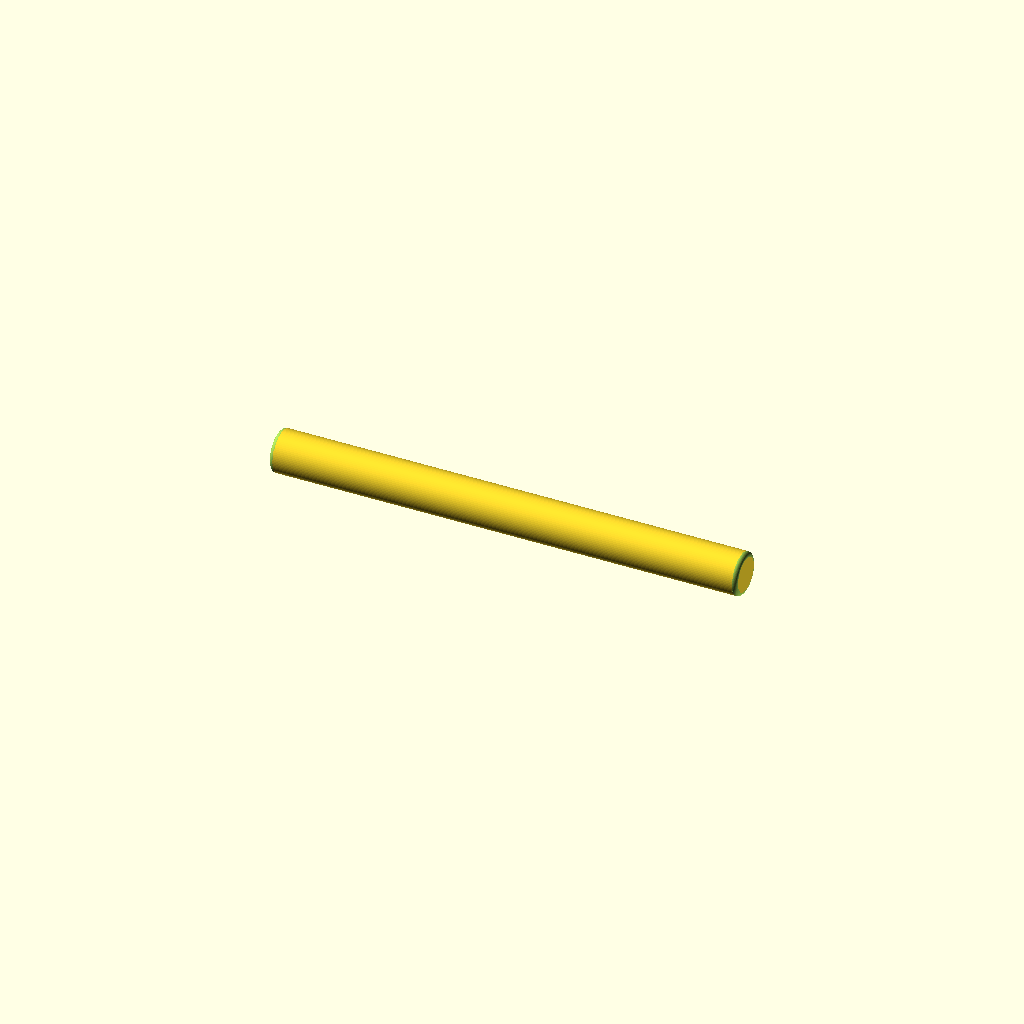
Cell 1: the model at its default parameters.
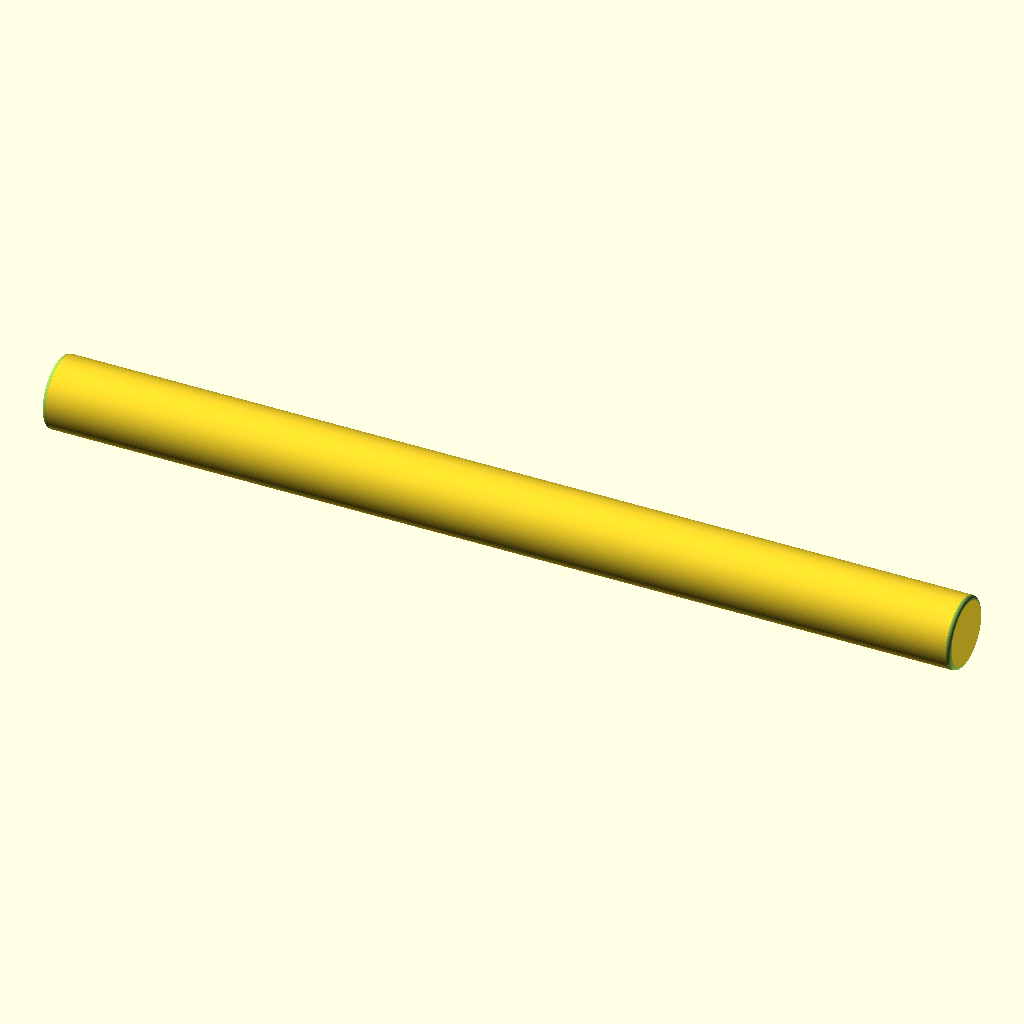
Cell 2: coilRadius = 260 (everything else at default).
All cells are drawn from one camera (rotation 55°, 0°, 25°, orthographic, colour scheme Cornfield), so only the parameter changes between them.
The OpenSCAD source (Helmholtz.scad):
// Copyright: Jetty, 2015
// License: Creative Commons:  Attribution, Non-Commercial, Share-alike: CC BY-NC-SA
// https://creativecommons.org/licenses/by-nc-sa/2.0/

// Helmholtz Coil Design for 3D Printing.  Also this shows statistics about the coil generated, including the
// amount of field generated for a given number of wraps and current.

// Note: The coil diameter  + 2 * flange height must not exceed the width  of the 3D printer bed, and
// 		 The coil radius must not exceed the depth of the 3D printer bed.

// When winding the coils, both coils are wound in the same direction and mounted in the same direction, i.e. the current
// and magentic field in both coils is in the same axis.

// This will also do the calculation to figure out the magentic field strength
// Look in the output of openscad for "Helmholtz Coil Configuration Statistics" 
// Units are predominately nanoTesla (nT), as the earths field is generally measured in nT for magnetometers, if you need Gauss:
// 		1 Guass = 100,000nanoTesla

// Earths field is approximate +/-50,000nT, therefore the coil needs to be capable of at least that if cancelling the earths fields is required
// Kp Index 9 (highest for Aurora) is 500nT difference

// Printing:
//		If the diameter of the coil fits on the printer bed, then print 3 (CompleteCoil), otherwise if the radius of the coil
//		fits on the printed bed, then print 1 and 2 (the coil halves)
//
//		Coil halves - 10% infill, 2 shells and full support (including exterior)
//		table - 5% infill, 2 shells
//		Everything else, 10% infill, 2 shells
//
// Assembly:
//		Note the bottom of each coil has a small hole for the wire to go through, when assembling coil halves, make sure you have that
//		hole in each assembled coil.


use <threads.scad>

// All the following settings are metric except coilOhmsPerThousandFeet and control the magnetic strength, size of
// the coil and statistics for the coil, they need to be set correctly
coilRadius						= 130;		// Coil Radius in mm's
coilLayersNum                   = 8;
coilWiresNum                    = 6;

COIL_RADIUS_REFERENCE           = 130;
SCALE_FACTOR                    = coilRadius / COIL_RADIUS_REFERENCE;
SCALE_FACTOR_SQRT               = getScaleFactor();

wireDiamNominal                 = 1.2;
wireDiam				        = wireDiamNominal + 0.1;		// Wire diameter in mm's, note this includes insulation (insulation thickness varies)
windingFudge			        = 0.3;		// Fudge factor in mm's to add to the space for the coil to allow for 3D printer inaccuracy	
coilWindingWidth	            = wireDiam * coilWiresNum + windingFudge;	// The space for the wire to fit in on the former
coilWindingHeight               = wireDiam * coilLayersNum;
coilFlangeHeightPad             = 3.0;
coilFlangeWidth		        	= max(2.0, 3.0 * SCALE_FACTOR_SQRT);

// Bottom winding begins
coilWindingRadiusInner          = coilRadius - coilWindingHeight / 2;

// Physical size of the coil
coilFlangeRadius                = coilWindingRadiusInner + coilWindingHeight + coilFlangeHeightPad;

coilHomogeneousDiam				= coilRadius * 2/3;
coilTotalThickness		= coilWindingWidth + coilFlangeWidth * 2;


coilOuterRingThickness = 0.15 * coilWindingRadiusInner;
coilInnerRingThickness = 0.3 * coilHomogeneousDiam;

coilOuterRingBottomRadius = coilWindingRadiusInner - coilOuterRingThickness;

coilHomogeneousRingCenterRadius = coilHomogeneousDiam / 2 + coilInnerRingThickness / 2;

coilFlangeOffset			= [0, 0, (coilWindingWidth + coilFlangeWidth) / 2];

// These settings effect parts of the total object
retainerCoilHolderThickness	= max(2.0, 5.0 * SCALE_FACTOR);
retainerCoilHolderThicknessBottom = 1.5 * retainerCoilHolderThickness;
retainerCoilHolderHeight    = (coilFlangeRadius - coilOuterRingBottomRadius) / 2;
retainerWidth				= max(4.0, 10.0 * SCALE_FACTOR);
retainerDepth				= max(2.0, 7.0 * SCALE_FACTOR_SQRT);

platformThickness		= 7.0 * SCALE_FACTOR_SQRT;
platformLength			= 2.0 * coilFlangeRadius;

wallUserThickness		= max(3.0, 4.0 * SCALE_FACTOR_SQRT);
wallUserHoleDiam		= 5.5;  // M4

tableThickness				= 8.0;
pillarDiam			        = 10 * SCALE_FACTOR_SQRT;

manifoldCorrection 				= .1;

cylinderFudge	= 0.4;
cylinderReinforcementDiameter	= pillarDiam + 10 * SCALE_FACTOR_SQRT; 
cylinderReinforcementHeight	= platformThickness;

retainerLength         = coilRadius + coilTotalThickness + 2 * retainerCoilHolderThickness;

platformPad            = 10 * SCALE_FACTOR_SQRT;
platformWidth         = retainerLength + 2 * platformPad;

retainerAngleStep           = 30;
retainerLocationAngles		= [-1.5 * retainerAngleStep, 1.5 * retainerAngleStep, 2.5 * retainerAngleStep, 3.5 * retainerAngleStep, 4.5 * retainerAngleStep];
retainerLocationAnglesBlock	= [-retainerAngleStep / 2, retainerAngleStep / 2];

platformCenterZ			= - (coilFlangeRadius + platformThickness / 2);


retainerCenterY = coilFlangeRadius * sin(0.5 * retainerAngleStep);
pillarOutsideCenterY = coilFlangeRadius * sin(retainerAngleStep);

TABLE_INSIDE = coilRadius >= 150;
pillarCenterX = getPillarCenterX();
pillarCenterY = TABLE_INSIDE ? retainerCenterY / 2 : pillarOutsideCenterY;
tableCenterZ			= -(tableThickness / 2 + coilHomogeneousDiam / 2) + 0.15 * coilHomogeneousDiam;

tableCoilPad            = max(2.0, 10.0 * SCALE_FACTOR_SQRT);
tableWidth              = coilRadius - coilTotalThickness - 2 * tableCoilPad;
tableHoleY              = sqrt(pow(coilHomogeneousRingCenterRadius, 2) - pow(tableCenterZ, 2));
tableHoleSize = tableThickness / 2;
horizBarHoleDiam = tableHoleSize + 2 * cylinderFudge;


threadPitch = 0.7;  // M4
nutHeight = 5.0;


HorizontalBarSupportLen = coilRadius + coilTotalThickness + 4 * nutHeight;

tablePillarPad = tableThickness / 2;

pillarHeight				= tableCenterZ - platformCenterZ + (platformThickness + tableThickness) / 2 - tablePillarPad;
pillarCenterZ 		= platformCenterZ + (pillarHeight - platformThickness) / 2;

$fn = 80;

function getScaleFactor() = coilRadius > COIL_RADIUS_REFERENCE ? pow(SCALE_FACTOR, 0.75) : SCALE_FACTOR;

function getPillarCenterX() = let (centerX = 0.5 * (coilRadius / 2 - coilTotalThickness / 2)) centerX > 1.5 * cylinderReinforcementDiameter ? centerX : 0;

function getPillarFlipSingsX() = pillarCenterX > 0 ? [-1, 1] : [1];


partnum = 6;

if (partnum == 0) {
    echo(">>> Physical coil diameter (same as platform length) ", 2 * coilFlangeRadius);
    echo(">>> Platform width ", platformWidth);

    translate([0, 0, platformCenterZ]) drawPlatform();
    translate([0, 0, tableCenterZ]) drawPlatformTable();
    drawRetainersOnScene();
    drawHelmholtzCoilsOnScene();
    drawHorizontalBarSupportOnScene();
    drawNutsOnScene();
    drawTablePillarsOnScene();
}

/* FLAT COILS */
if (partnum == 1) bottomHalfHelmholtzCoil();
if (partnum == 2) topHalfHelmholtzCoil();
if (partnum == 3) helmholtzSingleCoil();

/* FLAT REST OF THE MODELS */
if (partnum == 4) drawHorizontalBarSupport();  // 2 pcs
if (partnum == 5) drawRetainer();  // 4 pcs
if (partnum == 6) rotate([0, 90, 0]) drawPillar();  // 2 pcs
if (partnum == 7) rotate([180, 0, 0]) drawPlatformTable();
if (partnum == 8) drawPlatform();
if (partnum == 9) drawTestParts();
if (partnum == 10) M4_nut();  // 4 pcs
if (partnum == 11) rotate([0, 90, 0]) M4_thread(length=2*nutHeight);


module drawTestParts() {
   
    module testWireHook() {
        translate([0, 20, 0])
        intersection() {
            drawPlatform();
            
            translate( [0, 0, platformThickness] )
            cube( [10, 20, 12], center=true );
        }
    }
    
    module testPillar() {
        heightDraw = cylinderReinforcementHeight;
        
        translate([0, -15, 0])
        intersection() {
            translate([0, 0, -pillarHeight / 2 + heightDraw / 2])
            drawPillar();
            cube([pillarDiam, pillarDiam, heightDraw], center=true);
        }
    }
    
    module testCoilRetainer() {
        retainerHeightWithDepth = retainerDepth + retainerCoilHolderHeight;
        
        translate([30, 0, 0])
        intersection() {
            translate([coilRadius / 2, 0, retainerDepth / 2])
            drawRetainer();
            
            translate([0, 0, retainerHeightWithDepth / 2])
            cube([coilTotalThickness + 2 * retainerCoilHolderThickness, retainerWidth, retainerHeightWithDepth], center=true);
        }
    }
    
    module testCoilHalfer(bottom=true) {
        coilHalfterTestCutSize = [30, 50, 50];

        intersection() {
            if (bottom) {
                bottomHalfHelmholtzCoil();
            } else {
                topHalfHelmholtzCoil();
            }
            translate([0, -coilRadius, 0])
            cube(coilHalfterTestCutSize, center=true);
        }
    }
    
    module testWallBananaPlugHole() {
        bananaPlugWallSpace = 1.5;
        translate([-20, -20, 0])
        difference() {
            cube([wallUserHoleDiam + 2 * bananaPlugWallSpace, wallUserHoleDiam + 2 * bananaPlugWallSpace, wallUserThickness], center=true);
            cylinder(r=wallUserHoleDiam / 2, h = wallUserThickness + 2 * manifoldCorrection, center = true);
        }
    }
    
    testWireHook();
    translate([0, 50, 0]) drawReinforcementCylinder();
    testPillar();
    testCoilRetainer();
    translate([20, 20, 0]) tableHollowPaddedReinforcement();
    translate([-40, coilRadius, 0]) testCoilHalfer(bottom=true);
    translate([0, 65, 0]) testCoilHalfer(bottom=false);
    testWallBananaPlugHole();
}


module drawHorizontalBarSupportOnScene() {
    for (flipY = [-1, 1]) {
        translate([0, flipY * tableHoleY, tableCenterZ])
        drawHorizontalBarSupport();
    }
}


module M4_thread(length) {
    metric_thread (diameter=tableHoleSize, pitch=threadPitch, length=length, n_starts=1, internal=false, leadin=1);
}


module M4_nut(h=nutHeight, d=8) {
    difference() {
        cylinder(h=h, d=d, center=true, $fn = 6);
        translate([0, 0, -h/2 - manifoldCorrection])
        metric_thread(diameter=tableHoleSize, pitch=threadPitch, length=h + 2 * manifoldCorrection, n_starts=1, internal=true, leadin=3);
    }
}


module drawNutsOnScene(offsetFromCoil=0.3) {
    offsetX = coilRadius / 2 + coilTotalThickness / 2 + nutHeight / 2 + offsetFromCoil;
    for (flipX = [-1, 1]) {
        for (flipY = [-1, 1]) {
            translate([flipX * offsetX, flipY * tableHoleY, tableCenterZ])
            rotate([0, 90, 0])
            M4_nut();
        }
    }
}



module drawHorizontalBarSupport() {
    l_solid = coilRadius;  // dist between coils
    l_thread = (HorizontalBarSupportLen - l_solid) / 2;
    rotate([0, 90, 0])
    union() {
        cylinder(h=l_solid + 2 * manifoldCorrection, d=tableHoleSize, center=true);
        translate([0, 0, l_solid / 2])
        M4_thread(l_thread);
        rotate([0, 180, 0])
        translate([0, 0, l_solid / 2])
        M4_thread(l_thread);
    }
}


module drawPillar() {
    rcylinder(h=pillarHeight, d=pillarDiam);
}


module drawTablePillarsOnScene() {
    for (flipX = getPillarFlipSingsX()) {
        for (flipY = [-1, 1]) {
            translate( [flipX * pillarCenterX, flipY * pillarCenterY, pillarCenterZ] )
            drawPillar();
        }
    }
}


module drawPlatformTable()
{

    tableSizeY = max(coilHomogeneousDiam + 2 * coilInnerRingThickness, 2 * pillarCenterY + 2 * cylinderReinforcementDiameter);
    
    tableDimensions			= [tableWidth, tableSizeY, tableThickness ];
    
    module postReinforcement(reinforce)
    {
        for (flipX = getPillarFlipSingsX()) {
            for (flipY = [-1, 1]) {
                translate( [flipX * pillarCenterX, flipY * pillarCenterY, 0] )
                if (reinforce) {
                    translate( [0, 0, - tableThickness / 2 - cylinderReinforcementHeight / 2 + manifoldCorrection] )
                    rotate([0, 180, 0]) drawReinforcementCylinder();
                }
                else {
                    translate( [0, 0, - tablePillarPad / 2] )
                    reinforcementFloorCut();
                }
            }
        }
    }
    
    module reinforcementFloorCut()
    {
        cylinder( r=pillarDiam / 2 + cylinderFudge,
                  h=tableThickness - tablePillarPad + manifoldCorrection,
                  center=true ); 
    }
    
    module drawTableHorizontalBarReinforcement() {
        cubeReinforcementPadToCoil = 0.5;  // pad to coil from the reinf block
        cubeReinforcementHeight = tableCoilPad - cubeReinforcementPadToCoil;
        
        module drawBoxWithHole(flipY) {
            translate([-(tableWidth / 2 + cubeReinforcementHeight / 2 - manifoldCorrection), flipY * tableHoleY, 0])
            tableHollowPaddedReinforcement();
        }

        for (flipY = [-1, 1]) {
            drawBoxWithHole(flipY);
            mirror([1, 0, 0]) drawBoxWithHole(flipY);
        }
    }
    
    
    module tableHorizBarCut() {
        
        for (flipY = [-1, 1]) {
            translate([0, flipY * tableHoleY, 0])
            rotate([0, 90, 0])
            cylinder(h=coilRadius, d=horizBarHoleDiam, center=true);
        }
    }


    difference() {
        union() {
            cube( tableDimensions, center=true );
            drawTableHorizontalBarReinforcement();
            postReinforcement(true);
        }
        postReinforcement(false);
        tableHorizBarCut();
    }
}


module tableHollowPaddedReinforcement() {
    cubeReinforcementSize = tableThickness - 2 * manifoldCorrection;

    difference() {
        cube([tableCoilPad, cubeReinforcementSize, cubeReinforcementSize], center=true);
        
        rotate([0, 90, 0])
        rcylinderCut(h=tableCoilPad + 2 * manifoldCorrection, d=horizBarHoleDiam, which="bottom");
    }
}


module drawReinforcementCylinder()
{
    difference() {
		cylinder(h=cylinderReinforcementHeight, d=cylinderReinforcementDiameter, center=true);
		rcylinderCut(h=cylinderReinforcementHeight + 2 * manifoldCorrection, d=pillarDiam + 2 * cylinderFudge, which="top");
	}
}


module drawPlatform()
{
	postReinforcementOffsetZ = (platformThickness + cylinderReinforcementHeight) / 2;
    
    // Wire hooks
    hookRadius = 2 * wireDiam + windingFudge;
    
    module wallUser()
    {
        wallUserHoleCenterX = 15;
        wallUserPad = max(10.0, 20.0 * SCALE_FACTOR);
        wallUserWidth = 2 * wallUserHoleCenterX + wallUserHoleDiam + 2 * wallUserPad;
        wallUserHeight = max(15.0, 20.0 * SCALE_FACTOR_SQRT);
        
        wallUserOffset = [0, ( platformLength - wallUserThickness ) / 2, ( wallUserHeight + platformThickness ) / 2 - manifoldCorrection];
        
        translate( wallUserOffset )
        difference()
        {
            cube( [wallUserWidth, wallUserThickness, wallUserHeight], center=true );
            holeHeight = wallUserThickness + manifoldCorrection * 2;

            // Mounting post holes
            translate( [wallUserHoleCenterX, 0, 0] )
                rotate( [90, 0, 0] )
                    cylinder( r=wallUserHoleDiam / 2, h = holeHeight, center=true );

            translate( [-wallUserHoleCenterX, 0, 0] )
                rotate( [90, 0, 0] )
                    cylinder( r=wallUserHoleDiam / 2, h = holeHeight, center=true );
        }
    }
    
    module wireHooks()
    {
        
        module torus(radius, width, angle)
        {
            rotate_extrude(angle=angle, convexity=10)
            translate([radius, 0, 0])
            circle(r=width);
        }
        
        module hook(posX)
        {
            translate([posX, 0, platformThickness / 2 - manifoldCorrection])
            rotate([90, 0, 90])
            union() {
                torus(hookRouter, hookHalfWidth, hookAngle);
                translate([hookRouter * cos(hookAngle), hookRouter * sin(hookAngle), 0])
                sphere(r=hookHalfWidth);
            }
        }
        
        hookThickness = 4.0;
        hookHalfWidth = hookThickness / 2;
        padToCoil = 4.0;
        hooksNum = floor(5 * SCALE_FACTOR_SQRT);
        hookRouter = hookRadius + hookHalfWidth;
        rangeUsable = coilRadius - 2 * (coilTotalThickness / 2 + padToCoil + hookHalfWidth);
        
        // tight firmly
        hookAngle = 180 - asin((wireDiam + hookHalfWidth) / hookRouter);
        
        if (rangeUsable > hookThickness) {
            hook(0);
        }
        
        if (hooksNum > 1) {
            rangeStep = rangeUsable / (hooksNum - 1);
            for (x = [-rangeUsable/2:rangeStep:rangeUsable/2]) {
                hook(x);
            }
        }
        
        enoughSpaceBetweenPillarsHoriz = 2 * hookRouter + hookThickness < 2 * pillarCenterX - cylinderReinforcementDiameter;
        
        if (enoughSpaceBetweenPillarsHoriz || TABLE_INSIDE) {
            // Wall user hook fits on the platform
            translate([0, pillarOutsideCenterY, platformThickness / 2 - manifoldCorrection])
            rotate([90, 0, 0])
            torus(hookRouter, hookHalfWidth, 180);
        }
        
        spaceToWall = platformLength / 2 - wallUserThickness / 2 - pillarOutsideCenterY - cylinderReinforcementDiameter / 2;

        if (spaceToWall > 30) {
            translate([0, pillarOutsideCenterY + cylinderReinforcementDiameter / 2 + spaceToWall / 3, platformThickness / 2 - manifoldCorrection])
            rotate([90, 0, 0])
            torus(hookRouter, hookHalfWidth, 180);
        }
    }
    
    module platformRetainer(angle)
    {
        depthMax = coilFlangeRadius / cos(angle) - coilFlangeRadius + retainerWidth / 2 * tan(abs(angle));
        depth = max(retainerDepth, depthMax);
        intersection() {
            translate( [0, 0, -platformCenterZ] )
            rotate( [angle, 0, 0] )
            translate([0, 0, -(coilFlangeRadius + depth / 2)])
            drawRetainer(length=platformWidth - 2 * manifoldCorrection, depth=depth, blockThickness=retainerCoilHolderThicknessBottom);
            
            translate([0, 0, -platformCenterZ / 2])
            cube( [platformWidth, platformLength, abs(platformCenterZ)], center=true );

        }
    }
    
    module drawPlatformRetainers()
    {
        platformRetainer(retainerLocationAnglesBlock[0]);
        difference() {
            platformRetainer(retainerLocationAnglesBlock[1]);
            translate([0, retainerCenterY, platformThickness / 2 + hookRadius / 2 - manifoldCorrection])
            cube([2 * hookRadius, retainerWidth * 2, hookRadius], center=true);
        }
    }
    

    module reinforcementFloorCut()
    {
        translate( [0, 0, postReinforcementOffsetZ - platformThickness / 2] )
        cylinder( r=pillarDiam / 2 + cylinderFudge,
                  h=platformThickness + cylinderReinforcementHeight + manifoldCorrection * 2,
                  center=true ); 
    }
    
    module postReinforcement(reinforce)
    {
        for (flipX = getPillarFlipSingsX()) {
            for (flipY = [-1, 1]) {
                translate( [flipX * pillarCenterX, flipY * pillarCenterY, 0] )
                if (reinforce) {
                    translate( [0, 0, postReinforcementOffsetZ] )
                    drawReinforcementCylinder();
                }
                else {
                    reinforcementFloorCut();
                }
            }
        }
    }
    

    module platformFilled()
    {

        cube( [platformWidth, platformLength, platformThickness], center=true );
        wallUser();
        wireHooks();

        drawPlatformRetainers();

        // Post reinforcement
        postReinforcement(true);
    }

	difference()
	{
		platformFilled();

		// Remove holes in coil mounting block for post reinforcement
        postReinforcement(false);
	}
}


module drawRetainersOnScene()
{
	for ( angle = retainerLocationAngles ) {
		rotate( [angle, 0, 0] )
        translate( [0, 0, -(coilFlangeRadius + retainerDepth / 2)] )
        drawRetainer();
    }
}



module drawRetainer(length=retainerLength, depth=retainerDepth, blockThickness=retainerCoilHolderThickness)
{
	cube( [length, retainerWidth, depth], center=true );
    
	translate( [coilRadius / 2, 0, 0] )
    retainerBlocks(thickness=blockThickness);
    
	translate( [-coilRadius / 2, 0, 0] )
    retainerBlocks(thickness=blockThickness);
}


module retainerBlocks(thickness=retainerCoilHolderThickness, fudge=0.2)
{
    // Fudge must be added to one of the sides only.
    retainerBlockDimensions		= [thickness - fudge, retainerWidth, retainerCoilHolderHeight];
    
    retainerBlockOffset1		= [(coilTotalThickness + thickness) / 2 + fudge / 2, 0, (retainerDepth + retainerCoilHolderHeight) / 2 - manifoldCorrection];
    retainerBlockOffset2		= [- retainerBlockOffset1[0], retainerBlockOffset1[1], retainerBlockOffset1[2]];
    
	translate( retainerBlockOffset1 )
		cube( retainerBlockDimensions, center=true );

	translate( retainerBlockOffset2 )
		cube( retainerBlockDimensions, center=true );
}



module drawHelmholtzCoilsOnScene()
{
	rotate( [0, 90, 0] )
	{
		translate( [0, 0, coilRadius / 2] )
        rotate( [180, 0, 0] )
        %helmholtzSingleCoil();
        
		translate( [0, 0, -coilRadius / 2] )
        helmholtzSingleCoil();

		// Show the usable array grayed out
		// cylinder( r=coilHomogeneousDiam / 2, h=coilRadius, center = true );	
	}
}


module helmholtzCoilHalfer()
{
    coilHalferFlangeDimensions		= [coilFlangeRadius * 2,
								   coilFlangeRadius,
								   coilFlangeWidth + manifoldCorrection * 2];
    coilHalferWireSpaceDimensions		= [coilWindingRadiusInner * 2, coilWindingRadiusInner, coilWindingWidth + manifoldCorrection * 2];
    coilHalferWireSpaceOffset			= [0, coilWindingRadiusInner / 2, 0];
    coilHalferFlangeOffset1			= [0, coilFlangeRadius / 2 + manifoldCorrection,   coilFlangeOffset[2]];
    coilHalferFlangeOffset2			= [coilHalferFlangeOffset1[0], coilHalferFlangeOffset1[1], - coilFlangeOffset[2]];
    coilHalferRotataionFlangeAngle	= 7;
    
	// Slices a helmholtz coil in half for 3D printing
	rotate( [0, 0, -coilHalferRotataionFlangeAngle / 2] )
    translate( coilHalferWireSpaceOffset )
    cube( coilHalferWireSpaceDimensions, center = true );

	rotate( [0, 0, coilHalferRotataionFlangeAngle / 2] )
    translate( coilHalferFlangeOffset1 )
    cube( coilHalferFlangeDimensions, center = true );

	rotate( [0, 0, coilHalferRotataionFlangeAngle / 2] )
    translate( coilHalferFlangeOffset2 )
    cube( coilHalferFlangeDimensions, center = true );
}


module bottomHalfHelmholtzCoil()
{
	difference()
	{
		helmholtzSingleCoil();
        
        rotate( [0, 0, 90] )
		helmholtzCoilHalfer();
	}
}



module topHalfHelmholtzCoil()
{
	difference()
	{
		helmholtzSingleCoil();
        
        rotate( [0, 0, -90] )
        helmholtzCoilHalfer();
	}
}


module helmholtzSingleCoil()
{
   
    coilSpokeLength				= coilWindingRadiusInner - coilOuterRingThickness / 2 - coilHomogeneousDiam / 2 - coilInnerRingThickness / 2;

    coilSpokeOffset				= [0, (coilHomogeneousDiam + coilSpokeLength + coilInnerRingThickness) / 2, 0];
    
    
    module coilWireEnterExitHole()
    {
        // Account for Litz wire soldering. Make the radius twice larger.
        holeRadius = wireDiam + windingFudge;
        trenchWidth = wireDiam * coilLayersNum + windingFudge;
        h = coilFlangeWidth + manifoldCorrection * 2;
        translate([trenchWidth / 2, 0, 0])
        intersection() {
            cylinder(r=trenchWidth / 2, h=h, center = true);
            cube([trenchWidth, 2 * holeRadius, h], center=true);
        }
    }


    module drawCoilSolid()
    {
        union()
		{
			// Print the outer ring (where the coil gets wrapped around)
			donut( outerRadius=coilWindingRadiusInner, innerRadius = coilOuterRingBottomRadius, height=coilWindingWidth + 2 * manifoldCorrection ); 

			// Print the inner ring (homogeneous volume)
			donut( outerRadius=coilHomogeneousDiam / 2 + coilInnerRingThickness,
				   innerRadius = coilHomogeneousDiam / 2,
			 	   height=coilTotalThickness ); 
	
			// Print left and right coil flanges
			{
				translate( coilFlangeOffset )
					donut( outerRadius=coilFlangeRadius,
						   innerRadius = coilOuterRingBottomRadius,
						   height=coilFlangeWidth );

				translate( -coilFlangeOffset )
					donut( outerRadius=coilFlangeRadius,
						   innerRadius = coilOuterRingBottomRadius,
						   height=coilFlangeWidth ); 
			}
            
            coilSpokeNum = 8;
            coilSpokeAngleStep = 360 / coilSpokeNum;
            coilSpokeAngleStart = coilSpokeAngleStep / 2;
            coilSpokeDimensions	= [0.075 * coilRadius, coilSpokeLength, coilTotalThickness - 2 * manifoldCorrection];

            
			for ( angle = [coilSpokeAngleStart:coilSpokeAngleStep:360-coilSpokeAngleStart] ) {
				rotate( [0, 0, angle] )
                translate( coilSpokeOffset )
                cube( coilSpokeDimensions, center=true);
            }
            
		}
    }


	difference()
	{
        drawCoilSolid();
        
		translate( [coilWindingRadiusInner, 0, (coilWindingWidth + coilFlangeWidth) / 2] )
        coilWireEnterExitHole();
        
        for (flipY = [-1, 1]) {
            translate([-tableCenterZ, flipY * tableHoleY, 0])
            rcylinderCut(h=coilTotalThickness + 2 * manifoldCorrection, d=horizBarHoleDiam);
        }
	}
}


module donut(outerRadius, innerRadius, height)
{
	difference()
	{
		cylinder( r=outerRadius, h = height, center = true);
		cylinder( r=innerRadius, h = height + 2 * manifoldCorrection, center = true);
	}
}


module rcylinderCut(h, d, pad=1.0, which="both") {

    module cylinderEdgeRoundCutForHole(radius, pad, correction=manifoldCorrection) {
        squareSize = pad + correction;
        
        rotate_extrude(convexity = 10)
        translate([radius + pad, 0, 0])
        difference() {
            translate([-squareSize, -squareSize, 0]) square(squareSize, center=false);
            circle(r=pad);
        }
    }

    
    module cutEdge() {
        translate([0, 0, -h / 2 + pad])
        cylinderEdgeRoundCutForHole(radius=d / 2, pad=pad);
    }
    
    union() {
        cylinder(h=h, d=d, center=true);
        if (which == "bottom" || which == "both") cutEdge();
        if (which == "top" || which == "both") mirror([0, 0, 1]) cutEdge();
    }
}


/* Round cylinder */
module rcylinder(h, d, pad=1.0) {

    module cylinderEdgeRoundCutForSoild(radius, pad, correction=manifoldCorrection) {
        squareSize = pad + correction;
        
        rotate_extrude(convexity = 10)
        translate([radius - pad, 0, 0])
        difference() {
            square(squareSize, center=false);
            circle(r=pad);
        }
    }
    
    module cutEdge() {
        translate([0, 0, h / 2 - pad])
        cylinderEdgeRoundCutForSoild(radius=d / 2, pad=pad);
    }
    
    difference() {
        cylinder(h=h, d=d, center=true);
        cutEdge();
        mirror([0, 0, 1]) cutEdge();
    }
}
Customizer parameters (derived from the source; name, type, default, range or options):
coilRadius: number, default 130
coilLayersNum: number, default 8
coilWiresNum: number, default 6
COIL_RADIUS_REFERENCE: number, default 130
wireDiamNominal: number, default 1.2
windingFudge: number, default 0.3
coilFlangeHeightPad: number, default 3
wallUserHoleDiam: number, default 5.5
tableThickness: number, default 8
manifoldCorrection: number, default 0.1
cylinderFudge: number, default 0.4
retainerAngleStep: number, default 30
threadPitch: number, default 0.7
nutHeight: number, default 5
